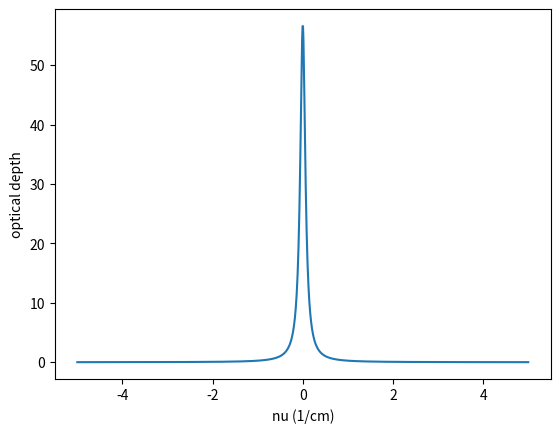

Write Python code to recreate this figure.
import matplotlib.pyplot as plt
import numpy as np

S = 1.610E-23 # line strength in 1/cm
L = 40.3 #length in cm
# L = 1.6843 # cm
P = 1 # atm
r = 2.43 # cm
V = float(np.pi * r**2 * L) # cm^3 
print(f'volume = {V}')
k_erg = 1.380469E-16 # erg/K
k = k_erg * (9.869E-7) # atm/K
T = 293 # kelvin
n = P*V / (k * T)
chi = 1 #tells us the percentage of molecules in the cell that are CO

gamma = 0.068 #broadening coefficient in 1/(cm * atm)
nu = np.linspace(-5, 5,1000)
phi = [] # lineshape function
tau = [] # optical depth

for i in range(len(nu)):
    phi_val = float((1/np.pi) * ((gamma*P)/((gamma * P)**2 + nu[i]**2)))
    phi.append(phi_val)
    tau_val = chi * n * L * S * phi_val
    tau.append(tau_val)

plt.figure()
plt.plot(nu, tau)
plt.ylabel('optical depth')
plt.xlabel('nu (1/cm)')
plt.show()